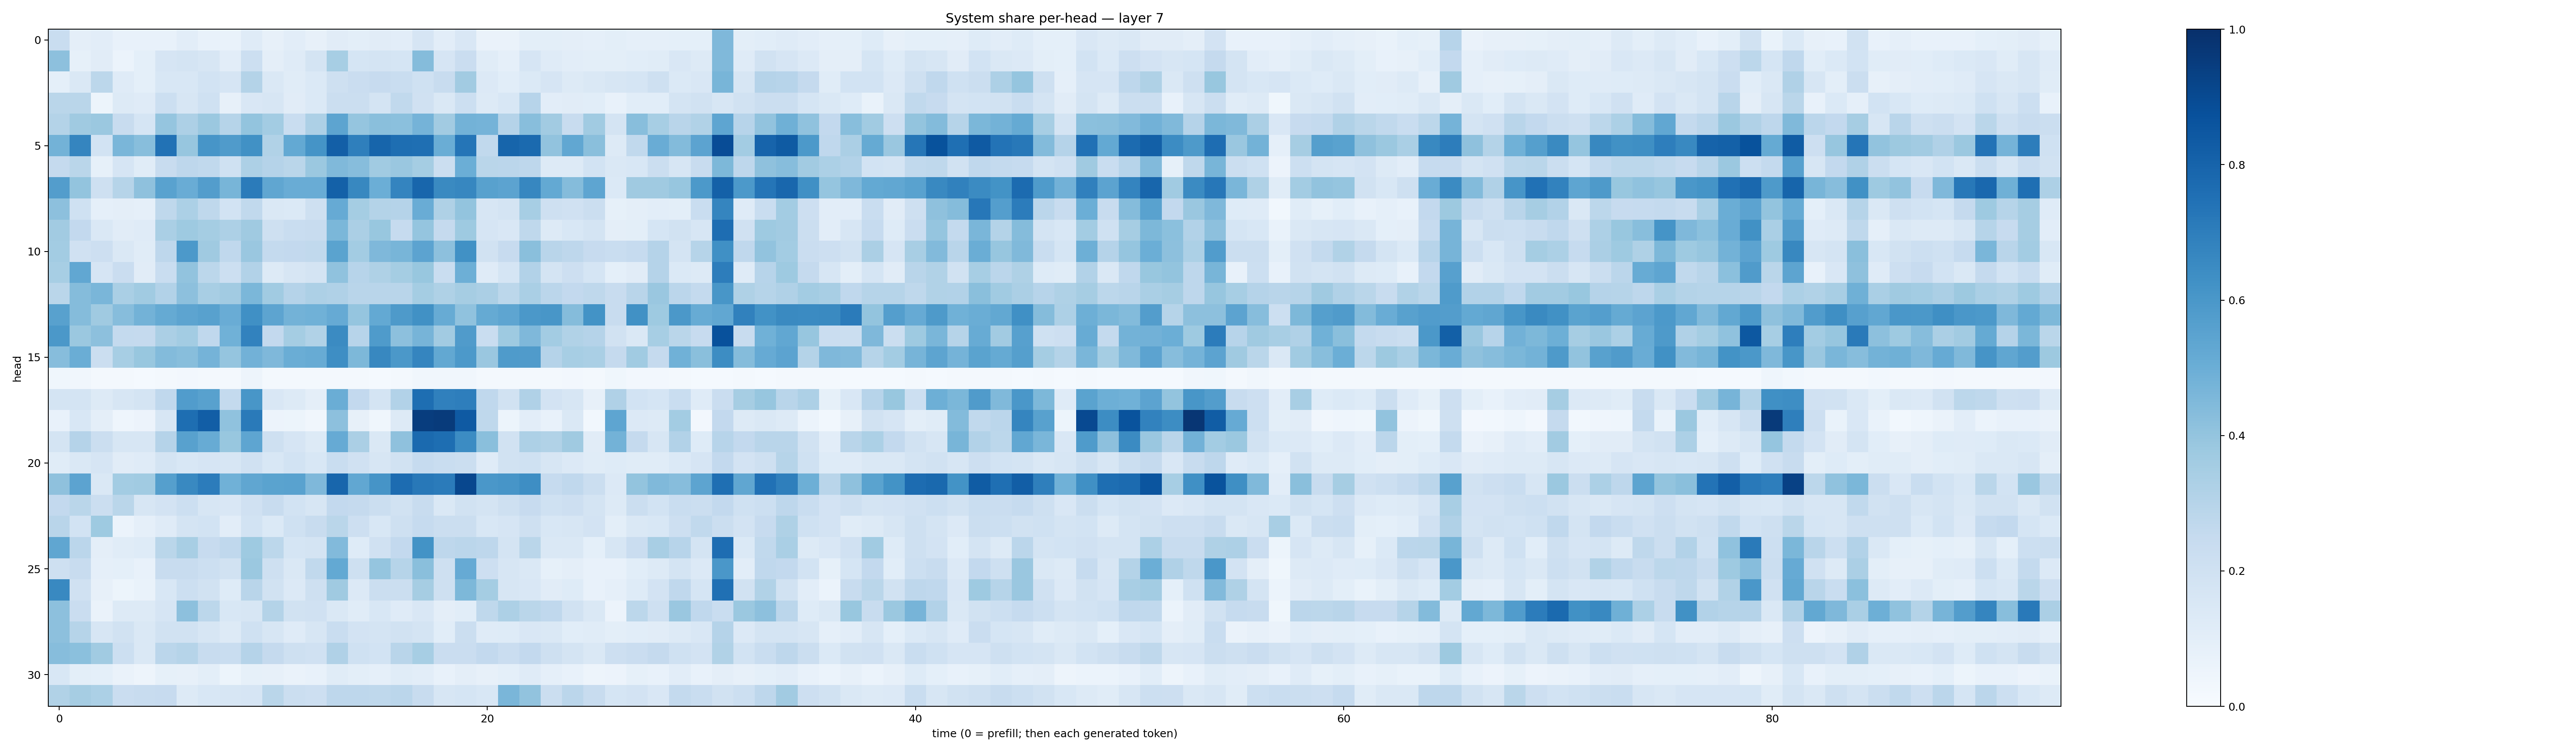

The data file committed next to this chart (first rows):
0.2343398, 0.09746592, 0.103638686, 0.07524413, 0.074015, 0.075637706, 0.10186251, 0.076199, 0.06860629, 0.11986289, 0.081886426, 0.10313543, 0.078673825, 0.11185533, 0.1000495, 0.10976737, 0.101787336, 0.1652779, 0.1025768, 0.14861406, 0.06440758, 0.06416654, 0.10150416, 0.10014855
0.4153, 0.08587, 0.11, 0.06218, 0.09016, 0.1668, 0.1753, 0.159, 0.1025, 0.215, 0.09613, 0.1181, 0.1726, 0.3442, 0.1712, 0.1766, 0.1713, 0.4339, 0.166, 0.2281, 0.1148, 0.0897, 0.1644, 0.1174
0.09275, 0.1477, 0.2808, 0.1178, 0.09091, 0.1536, 0.1545, 0.1838, 0.1647, 0.3072, 0.143, 0.1136, 0.137, 0.2081, 0.2266, 0.2458, 0.2318, 0.2016, 0.241, 0.361, 0.1351, 0.1057, 0.1403, 0.1668
0.2884, 0.2885, 0.05461, 0.1328, 0.1175, 0.2182, 0.1565, 0.2005, 0.08006, 0.1512, 0.1638, 0.1126, 0.137, 0.2196, 0.2221, 0.1789, 0.2645, 0.1963, 0.1414, 0.2151, 0.1286, 0.1542, 0.2949, 0.1032
0.3049, 0.3704, 0.3817, 0.2412, 0.1698, 0.3964, 0.3256, 0.3828, 0.2986, 0.4009, 0.3579, 0.2311, 0.3264, 0.5409, 0.3965, 0.4253, 0.42, 0.4729, 0.3622, 0.4774, 0.4762, 0.3033, 0.4264, 0.3622
0.4778, 0.6709, 0.1846, 0.4639, 0.4271, 0.746, 0.3926, 0.6061, 0.5789, 0.6283, 0.3146, 0.522, 0.6164, 0.8177, 0.6943, 0.7954, 0.7608, 0.7572, 0.5026, 0.7309, 0.2653, 0.793, 0.7747, 0.4029
0.2511, 0.2874, 0.08511, 0.1663, 0.1151, 0.2373, 0.2757, 0.2642, 0.2017, 0.3259, 0.3016, 0.2869, 0.3813, 0.4471, 0.4316, 0.3658, 0.3839, 0.3553, 0.225, 0.4985, 0.2886, 0.2844, 0.274, 0.13
0.5716, 0.402, 0.2057, 0.2987, 0.4132, 0.5525, 0.5072, 0.5723, 0.4663, 0.7103, 0.5331, 0.5052, 0.5068, 0.8095, 0.6607, 0.4964, 0.6727, 0.7907, 0.6543, 0.6666, 0.5568, 0.5463, 0.6653, 0.5218
0.415, 0.2013, 0.08659, 0.09753, 0.08821, 0.2722, 0.3286, 0.2728, 0.1858, 0.2651, 0.1408, 0.1384, 0.2079, 0.5156, 0.3531, 0.3051, 0.3035, 0.5042, 0.3209, 0.4013, 0.1586, 0.1738, 0.3465, 0.2073
0.363, 0.2578, 0.1468, 0.1097, 0.1202, 0.3379, 0.3742, 0.3547, 0.326, 0.3696, 0.2046, 0.2318, 0.239, 0.4608, 0.3329, 0.3889, 0.2466, 0.395, 0.25, 0.3743, 0.1654, 0.1509, 0.2711, 0.1251
0.3573, 0.1976, 0.2137, 0.1484, 0.1138, 0.275, 0.591, 0.3681, 0.2664, 0.3838, 0.2551, 0.2584, 0.2618, 0.5471, 0.3566, 0.4522, 0.4686, 0.5445, 0.4178, 0.6252, 0.1923, 0.2422, 0.4249, 0.2899
0.3466, 0.5288, 0.1655, 0.2299, 0.1106, 0.2326, 0.4033, 0.2775, 0.2162, 0.3122, 0.131, 0.1586, 0.1723, 0.4071, 0.2951, 0.3215, 0.3541, 0.388, 0.2334, 0.493, 0.1207, 0.1712, 0.3119, 0.1787
0.2876, 0.434, 0.4618, 0.336, 0.3654, 0.3092, 0.4176, 0.3426, 0.3597, 0.4599, 0.3643, 0.3036, 0.326, 0.3203, 0.2892, 0.2909, 0.2893, 0.3538, 0.3233, 0.3489, 0.3359, 0.2806, 0.3376, 0.2824
0.5582, 0.4369, 0.3672, 0.4327, 0.4789, 0.5176, 0.5426, 0.5569, 0.5051, 0.6309, 0.5422, 0.4799, 0.4875, 0.5136, 0.3981, 0.5201, 0.5894, 0.6263, 0.508, 0.4083, 0.5184, 0.5374, 0.5961, 0.6033
0.5945, 0.3823, 0.4171, 0.2555, 0.2525, 0.3353, 0.3582, 0.267, 0.4861, 0.6799, 0.2603, 0.3529, 0.3127, 0.649, 0.2947, 0.5838, 0.4159, 0.4702, 0.363, 0.5815, 0.2324, 0.3712, 0.4521, 0.3578
0.4308, 0.5014, 0.2262, 0.3466, 0.3881, 0.4403, 0.4272, 0.4728, 0.3957, 0.4831, 0.4508, 0.5016, 0.5102, 0.6373, 0.4555, 0.6614, 0.594, 0.6688, 0.5252, 0.5923, 0.3861, 0.5853, 0.5813, 0.3013
0.03754, 0.03188, 0.02191, 0.0222, 0.01535, 0.02, 0.02727, 0.02142, 0.01904, 0.04797, 0.01923, 0.01887, 0.01731, 0.01676, 0.01891, 0.01509, 0.01711, 0.03234, 0.03465, 0.03393, 0.01708, 0.01662, 0.02079, 0.01779
0.1787, 0.1786, 0.1275, 0.1568, 0.1728, 0.2678, 0.5748, 0.5554, 0.2557, 0.6033, 0.1513, 0.1303, 0.09761, 0.5011, 0.2615, 0.1745, 0.3116, 0.7604, 0.6888, 0.6958, 0.2671, 0.1928, 0.3202, 0.1818
0.07365, 0.1543, 0.09477, 0.04402, 0.05666, 0.1623, 0.76, 0.8229, 0.4082, 0.7127, 0.05812, 0.05346, 0.0322, 0.4148, 0.07946, 0.03896, 0.1265, 0.9464, 0.9559, 0.8384, 0.2716, 0.05273, 0.1053, 0.07664
0.1789, 0.3024, 0.2229, 0.1625, 0.1585, 0.3032, 0.5562, 0.5084, 0.3888, 0.5353, 0.2054, 0.1677, 0.1295, 0.5125, 0.3339, 0.1479, 0.4138, 0.7735, 0.7584, 0.6458, 0.4227, 0.1914, 0.3264, 0.3127
0.1164, 0.1411, 0.1661, 0.1113, 0.1209, 0.1731, 0.1535, 0.1648, 0.159, 0.199, 0.1551, 0.1841, 0.1539, 0.2309, 0.1957, 0.1604, 0.1886, 0.2476, 0.2311, 0.2192, 0.1206, 0.1951, 0.1993, 0.1584
0.4121, 0.5445, 0.1465, 0.3561, 0.3667, 0.5629, 0.6588, 0.7035, 0.4869, 0.5332, 0.5499, 0.5534, 0.4511, 0.7928, 0.5305, 0.6099, 0.7675, 0.721, 0.7085, 0.9099, 0.5993, 0.6084, 0.6392, 0.2487
0.2601, 0.2879, 0.2199, 0.2882, 0.1635, 0.1807, 0.2169, 0.164, 0.1505, 0.197, 0.2346, 0.1863, 0.1594, 0.2604, 0.252, 0.2228, 0.1941, 0.2351, 0.1416, 0.1899, 0.1741, 0.2082, 0.2438, 0.2018
0.2918, 0.1838, 0.3732, 0.06239, 0.08974, 0.1198, 0.1771, 0.1846, 0.1051, 0.1864, 0.137, 0.1998, 0.2351, 0.2865, 0.2134, 0.1526, 0.2046, 0.2489, 0.2242, 0.2259, 0.1554, 0.1665, 0.2037, 0.1557
0.5335, 0.2823, 0.09564, 0.1138, 0.1232, 0.2886, 0.3406, 0.2446, 0.2675, 0.3728, 0.2798, 0.1705, 0.1773, 0.4424, 0.122, 0.1988, 0.2593, 0.6177, 0.2735, 0.2816, 0.2759, 0.1721, 0.2883, 0.1418
0.2066, 0.2383, 0.0897, 0.09142, 0.07333, 0.235, 0.2386, 0.2158, 0.1922, 0.3791, 0.2056, 0.1481, 0.263, 0.5231, 0.2096, 0.3951, 0.2976, 0.4247, 0.2094, 0.5152, 0.2117, 0.1588, 0.1426, 0.08524
0.6599, 0.1984, 0.08112, 0.05274, 0.0667, 0.1555, 0.2151, 0.188, 0.1216, 0.2897, 0.1895, 0.1331, 0.2068, 0.3704, 0.1339, 0.2244, 0.2221, 0.3505, 0.2093, 0.4546, 0.3517, 0.164, 0.1515, 0.1119
0.4165, 0.2271, 0.06508, 0.1297, 0.1271, 0.167, 0.4159, 0.2794, 0.1541, 0.1631, 0.3068, 0.1885, 0.199, 0.1424, 0.1169, 0.1557, 0.1173, 0.152, 0.0965, 0.1064, 0.2696, 0.3247, 0.2867, 0.2693
0.4168, 0.2973, 0.1624, 0.1907, 0.1466, 0.1913, 0.1894, 0.159, 0.1266, 0.2016, 0.163, 0.1207, 0.1571, 0.2317, 0.1817, 0.1742, 0.1933, 0.1761, 0.1088, 0.2196, 0.1178, 0.123, 0.1507, 0.1462
0.432, 0.4194, 0.3647, 0.2158, 0.1484, 0.2839, 0.2997, 0.2403, 0.2314, 0.3038, 0.2535, 0.2066, 0.1963, 0.3186, 0.2008, 0.1837, 0.2911, 0.3456, 0.2277, 0.2276, 0.2583, 0.2282, 0.2611, 0.2052
0.1551, 0.09931, 0.0904, 0.0664, 0.05024, 0.08332, 0.07946, 0.09821, 0.0532, 0.08284, 0.07989, 0.0654, 0.07601, 0.1163, 0.1004, 0.08863, 0.1149, 0.104, 0.07634, 0.0956, 0.07998, 0.09136, 0.1176, 0.08881
0.3137, 0.3488, 0.3309, 0.2298, 0.2418, 0.2458, 0.1305, 0.1538, 0.1623, 0.1669, 0.2876, 0.2235, 0.2146, 0.2747, 0.2768, 0.2714, 0.2825, 0.2381, 0.1623, 0.1713, 0.1537, 0.463, 0.4054, 0.2265
